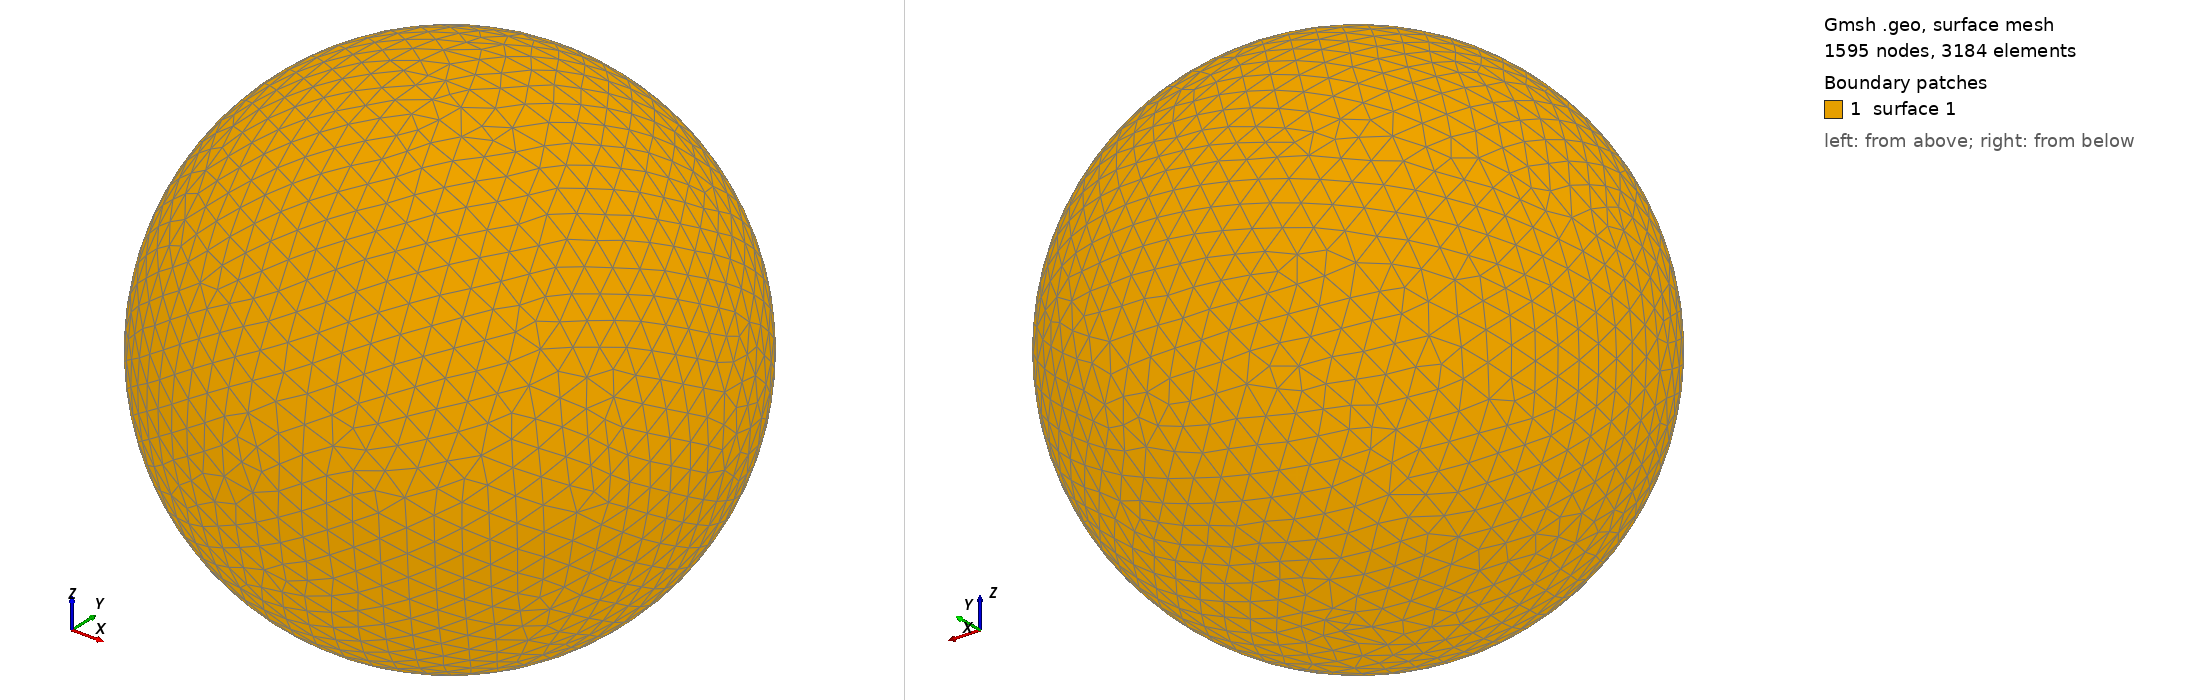

Gmsh geometry script, surface-meshed: 1595 nodes, 3184 surface elements. Boundary patches (legend numbers): 1 surface 1. Left view from above one corner, right view from below the opposite corner. The script declares no physical surfaces, so the legend lists its geometric surfaces. The drawing asked Gmsh for element sizes between 1% and 20% of the model's largest extent; the script's own settings can give other sizes.

=== shot1772.geo (drawn) ===
SetFactory("OpenCASCADE");
Point(1) = {0,0,0,0};
Sphere(1) = {0,0,0,0.07939000};
MeshSize{ PointsOf{ Surface{:}; } } = 0.007939000;
Mesh.ElementOrder=1;
Mesh.Format=39;
